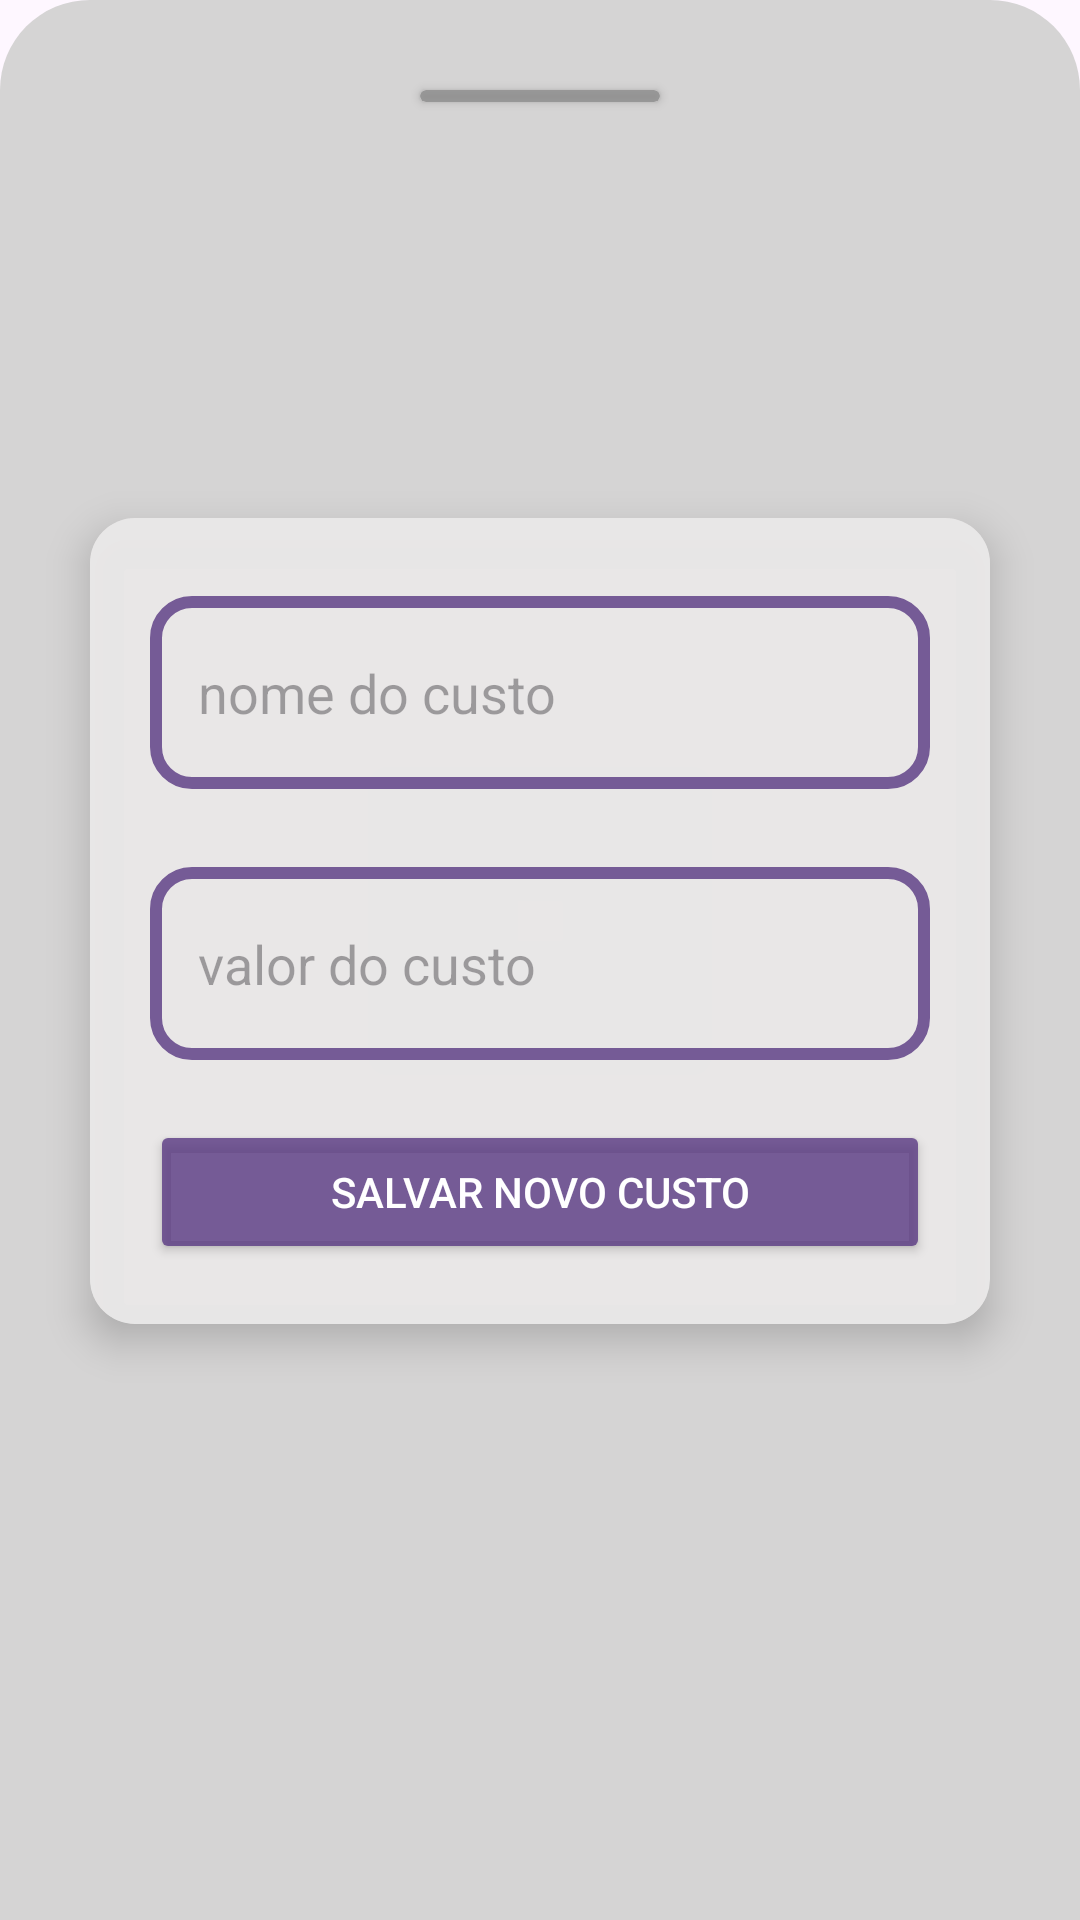

Write the Android layout XML for this screen, with the resource values it uses.
<!-- AndroidManifest.xml: application theme Theme.AppAjudaMudanca -->
<!-- res/layout/bottomsheet_custos.xml -->
<?xml version="1.0" encoding="utf-8"?>
<androidx.constraintlayout.widget.ConstraintLayout xmlns:android="http://schemas.android.com/apk/res/android"
    android:layout_width="match_parent"
    android:layout_height="wrap_content"
    xmlns:app="http://schemas.android.com/apk/res-auto"
    android:background="@drawable/dialog_bg">

    <androidx.cardview.widget.CardView
        android:id="@+id/cv_divisoria"
        android:layout_width="80dp"
        android:layout_height="4dp"
        android:layout_marginTop="20dp"
        app:cardBackgroundColor="@color/bit_darker_gray"
        app:layout_constraintTop_toTopOf="parent"
        app:layout_constraintStart_toStartOf="parent"
        app:layout_constraintEnd_toEndOf="parent"
        android:layout_marginHorizontal="20dp"/>

    <androidx.cardview.widget.CardView
        android:layout_width="match_parent"
        android:layout_height="wrap_content"
        app:cardBackgroundColor="@color/lighter_gray"
        app:layout_constraintTop_toBottomOf="@id/cv_divisoria"
        app:layout_constraintStart_toStartOf="parent"
        app:layout_constraintEnd_toEndOf="parent"
        android:layout_marginHorizontal="20dp"
        android:layout_marginTop="16dp"
        android:layout_marginBottom="66dp"
        app:layout_constraintBottom_toBottomOf="parent"
        app:cardElevation="8dp"
        app:cardCornerRadius="15dp">


        <androidx.constraintlayout.widget.ConstraintLayout
            android:layout_width="match_parent"
            android:background="@color/lighter_gray"
            android:layout_height="match_parent">




            <EditText
                android:id="@+id/et_nome_custo"
                android:layout_width="match_parent"
                android:layout_height="wrap_content"
                android:layout_marginHorizontal="20dp"
                android:paddingVertical="20dp"
                android:layout_marginTop="26dp"
                android:paddingStart="16dp"
                android:hint="nome do custo"
                android:background="@drawable/edit_text_border"
                app:layout_constraintTop_toTopOf="parent"
                app:layout_constraintStart_toStartOf="parent"
                app:layout_constraintEnd_toEndOf="parent"/>

            <EditText
                android:id="@+id/et_valor_custo"
                android:layout_width="match_parent"
                android:layout_height="wrap_content"
                android:layout_marginHorizontal="20dp"
                android:paddingVertical="20dp"
                android:layout_marginTop="26dp"
                android:paddingStart="16dp"
                android:hint="valor do custo"
                android:inputType="numberDecimal"
                android:background="@drawable/edit_text_border"
                app:layout_constraintTop_toBottomOf="@id/et_nome_custo"
                app:layout_constraintStart_toStartOf="parent"
                app:layout_constraintEnd_toEndOf="parent"/>


            <androidx.appcompat.widget.AppCompatButton
                android:id="@+id/btn_salvar_novo_custo"
                android:layout_width="match_parent"
                android:layout_height="wrap_content"
                android:text="salvar novo custo"
                android:backgroundTint="@color/light_purple"
                android:textColor="@color/white"
                android:layout_marginHorizontal="20dp"
                app:layout_constraintTop_toBottomOf="@id/et_valor_custo"
                app:layout_constraintBottom_toBottomOf="parent"
                android:layout_marginBottom="20dp"
                android:layout_marginTop="20dp"/>












        </androidx.constraintlayout.widget.ConstraintLayout>


    </androidx.cardview.widget.CardView>


</androidx.constraintlayout.widget.ConstraintLayout>
<!-- resources referenced by this layout -->
<resources>
  <color name="bit_darker_gray">#CC8C8C8C</color>
  <color name="light_purple">#CC593983</color>
  <color name="lighter_gray">#CCEAE9E9</color>
  <color name="white">#FFFFFFFF</color>
  <!-- drawable dialog_bg (drawable) -->
  <?xml version="1.0" encoding="utf-8"?>
  <shape xmlns:android="http://schemas.android.com/apk/res/android">
  
      <solid
          android:color="@color/light_gray_opaco"/>
  
  
      <corners
          android:topLeftRadius="30dp"
          android:topRightRadius="30dp"
          />
      <padding
          android:left="10dp"
          android:right="10dp"
          android:top="10dp"
          android:bottom="10dp"/>
  
  
  </shape>
  <!-- drawable edit_text_border (drawable) -->
  <?xml version="1.0" encoding="utf-8"?>
  <shape
      xmlns:android="http://schemas.android.com/apk/res/android"
      android:shape="rectangle">
      <solid
          android:color="@android:color/transparent"/>
  
      <corners
          android:bottomRightRadius="12dp"
          android:bottomLeftRadius="12dp"
          android:topLeftRadius="12dp"
          android:topRightRadius="12dp"/>
      <stroke
          android:color="@color/light_purple"
          android:width="4dp"/>
  </shape>
  <style name="Theme.AppAjudaMudanca" parent="Base.Theme.AppAjudaMudanca" />
  <color name="light_gray_opaco">#D5D4D4</color>
  <style name="Base.Theme.AppAjudaMudanca" parent="Theme.Material3.DayNight.NoActionBar">
          
          
          <item name="android:statusBarColor">@color/light_gray</item>
          <item name="android:windowLightStatusBar">true</item>
  
  
      </style>
  <color name="light_gray">#CCD5D4D4</color>
</resources>
